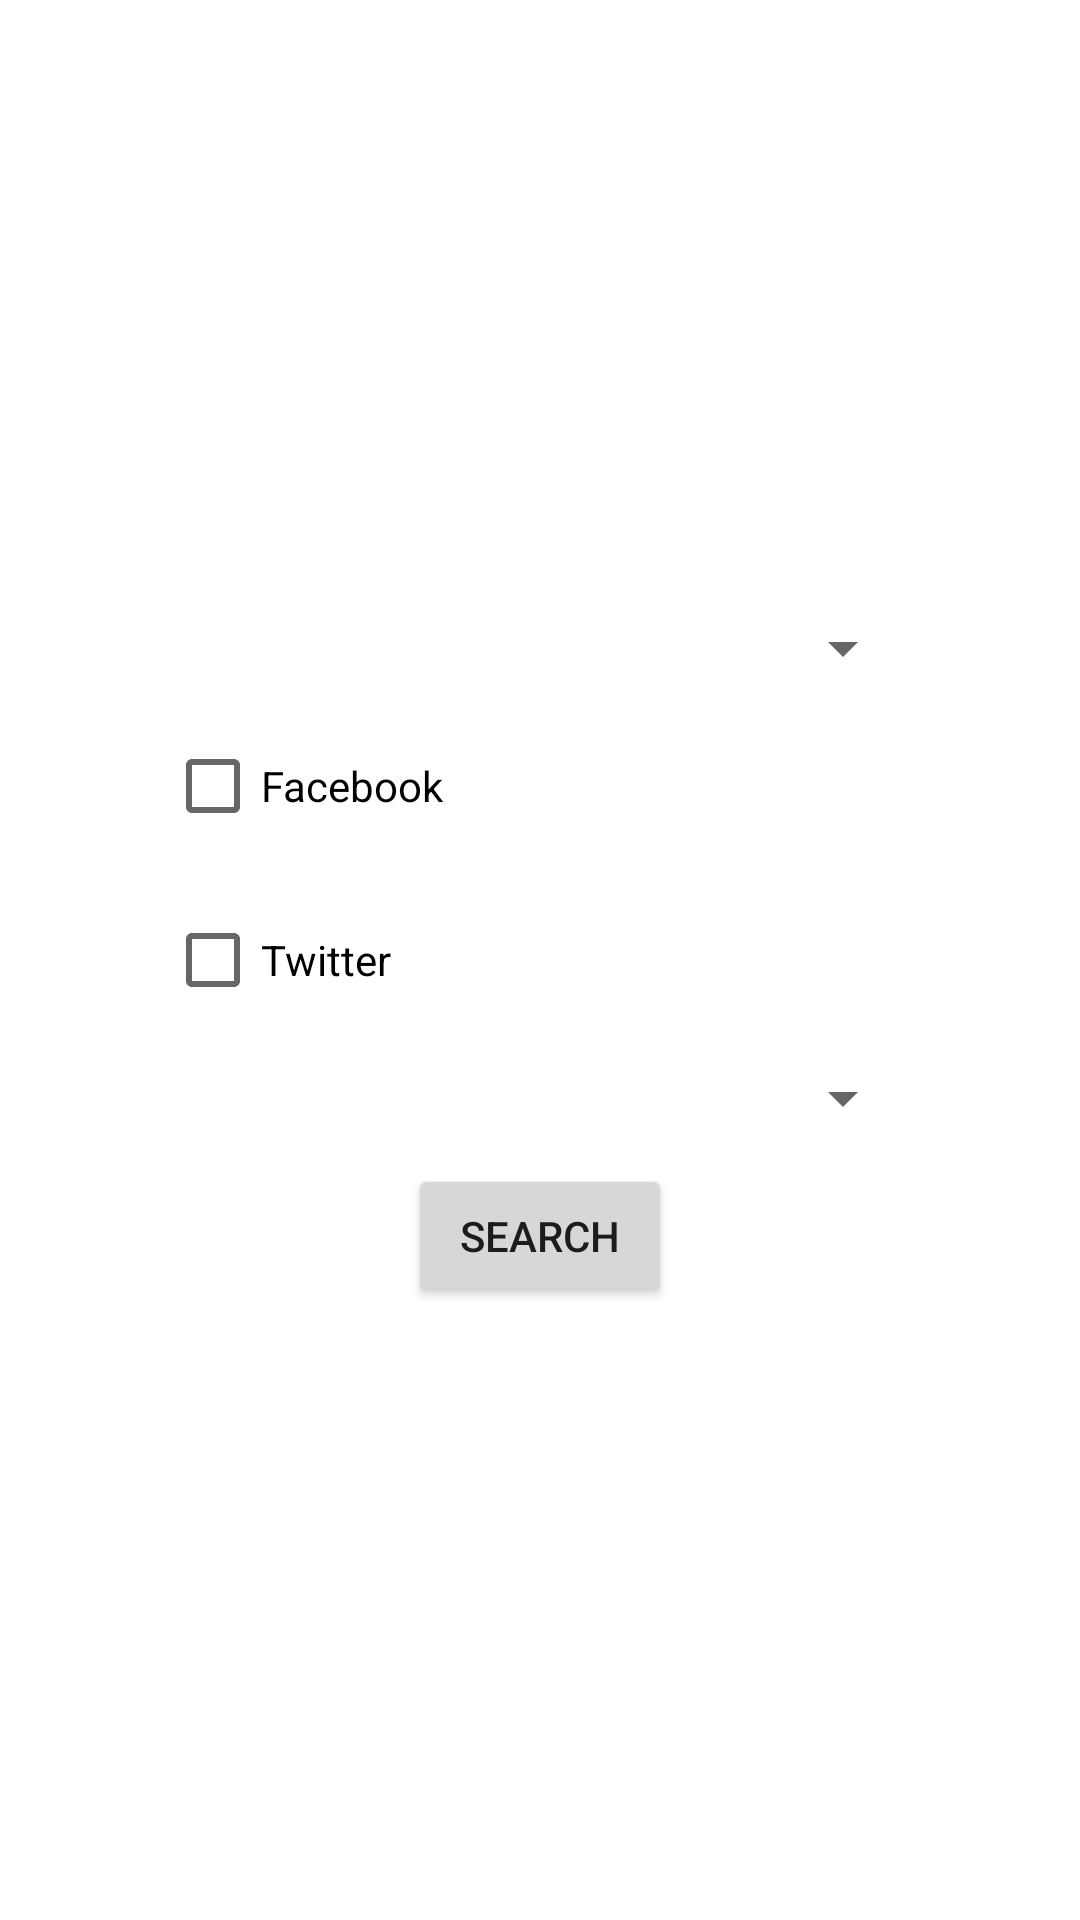

Android layout source for this screen:
<!-- AndroidManifest.xml: application theme Theme.NewYorkTimeApp -->
<!-- res/layout/news_filter_fragment.xml -->
<?xml version="1.0" encoding="utf-8"?>
<androidx.constraintlayout.widget.ConstraintLayout xmlns:android="http://schemas.android.com/apk/res/android"
        xmlns:app="http://schemas.android.com/apk/res-auto"
        xmlns:tools="http://schemas.android.com/tools"
        android:layout_width="match_parent"
        android:layout_height="match_parent"
        tools:context=".ui.fragments.NewsListFragment"
        android:paddingStart="50dp"
        android:paddingEnd="50dp">

    <CheckBox
            android:id="@+id/news_share_facebook_source_check_box"
            android:layout_width="match_parent"
            android:layout_height="wrap_content"
            android:text="@string/news_share_option_one"
            android:layout_margin="5dp"
            app:layout_constraintVertical_chainStyle="packed"
            app:layout_constraintEnd_toEndOf="parent"
            app:layout_constraintStart_toStartOf="parent"
            app:layout_constraintTop_toBottomOf="@+id/news_type_spinner"
            app:layout_constraintBottom_toTopOf="@id/news_share_twitter_source_check_box"/>

    <CheckBox
            android:id="@+id/news_share_twitter_source_check_box"
            android:layout_width="match_parent"
            android:layout_height="wrap_content"
            android:text="@string/news_share_option_two"
            android:layout_margin="5dp"
            app:layout_constraintVertical_chainStyle="packed"
            app:layout_constraintEnd_toEndOf="parent"
            app:layout_constraintStart_toStartOf="parent"
            app:layout_constraintTop_toBottomOf="@+id/news_share_facebook_source_check_box"
            app:layout_constraintBottom_toTopOf="@id/news_date_spinner"/>

    <Spinner
            android:id="@+id/news_type_spinner"
            android:layout_width="match_parent"
            android:layout_height="wrap_content"
            android:layout_margin="5dp"
            app:layout_constraintVertical_chainStyle="packed"
            app:layout_constraintEnd_toEndOf="parent"
            app:layout_constraintStart_toStartOf="parent"
            app:layout_constraintTop_toTopOf="parent"
            app:layout_constraintBottom_toTopOf="@id/news_share_facebook_source_check_box"/>

    <Spinner
            android:id="@+id/news_date_spinner"
            android:layout_width="match_parent"
            android:layout_height="wrap_content"
            android:layout_margin="5dp"
            app:layout_constraintVertical_chainStyle="packed"
            app:layout_constraintEnd_toEndOf="parent"
            app:layout_constraintStart_toStartOf="parent"
            app:layout_constraintTop_toBottomOf="@+id/news_share_twitter_source_check_box"
            app:layout_constraintBottom_toTopOf="@+id/news_search_button"/>

    <Button
            android:id="@+id/news_search_button"
            android:layout_width="wrap_content"
            android:layout_height="wrap_content"
            android:layout_margin="5dp"
            android:text="@string/global_search"
            app:layout_constraintVertical_chainStyle="packed"
            app:layout_constraintEnd_toEndOf="parent"
            app:layout_constraintStart_toStartOf="parent"
            app:layout_constraintTop_toBottomOf="@+id/news_date_spinner"
            app:layout_constraintBottom_toBottomOf="parent"/>

    <androidx.constraintlayout.widget.Group
            android:id="@+id/news_share_options_group"
            android:layout_width="wrap_content"
            android:layout_height="wrap_content"
            app:constraint_referenced_ids="news_share_facebook_source_check_box,news_share_twitter_source_check_box" />

</androidx.constraintlayout.widget.ConstraintLayout>
<!-- resources referenced by this layout -->
<resources>
  <string name="global_search">Search</string>
  <string name="news_share_option_one">Facebook</string>
  <string name="news_share_option_two">Twitter</string>
  <style name="Theme.NewYorkTimeApp" parent="Theme.MaterialComponents.DayNight.DarkActionBar">
          
          <item name="colorPrimary">@color/purple_500</item>
          <item name="colorPrimaryVariant">@color/purple_700</item>
          <item name="colorOnPrimary">@color/white</item>
          
          <item name="colorSecondary">@color/teal_200</item>
          <item name="colorSecondaryVariant">@color/teal_700</item>
          <item name="colorOnSecondary">@color/black</item>
          
          <item name="android:statusBarColor" tools:targetApi="l">?attr/colorPrimaryVariant</item>
          
      </style>
  <!-- not gathered from this repository: default colours our renderer supplied (Android Studio template values) -->
  <color name="purple_500">#FF6200EE</color>
  <color name="purple_700">#FF3700B3</color>
  <color name="teal_200">#FF03DAC5</color>
  <color name="teal_700">#FF018786</color>
  <color name="black">#FF000000</color>
  <color name="white">#FFFFFFFF</color>
</resources>
